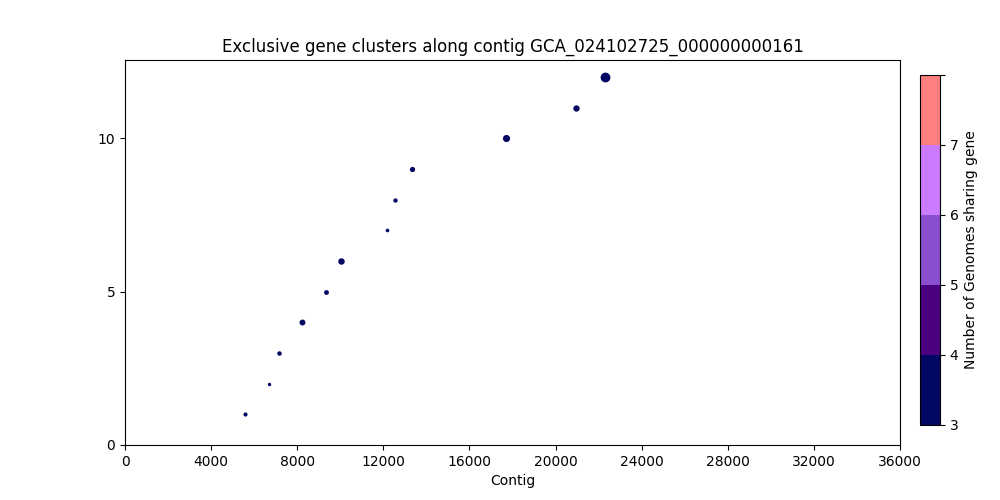

The file beside this chart, header and first rows:
, Gene Start, Gene Size, Strand, Gene Product, Accession
0, 5590, 488, +, hypothetical protein_580, 2805
1, 6675, 236, -, hypothetical protein_581, 2807
2, 7157, 614, -, hypothetical protein_582, 2808
3, 8234, 1124, +, D-inositol-3-phosphate glycosyltransfera…, 2809
4, 9355, 737, -, Trans-aconitate 2-methyltransferase_178, 2810
5, 10034, 1322, -, D-inositol-3-phosphate glycosyltransfera…, 2811
6, 12151, 317, +, hypothetical protein_583, 2813
7, 12533, 563, -, hypothetical protein_220, 2814
8, 13331, 878, -, hypothetical protein_180, 2815
9, 17675, 1562, -, Glycogen synthase, 2818
10, 20963, 1265, -, Glucose-1-phosphate adenylyltransferase, 2820
11, 22290, 2525, -, Maltodextrin phosphorylase, 2821
